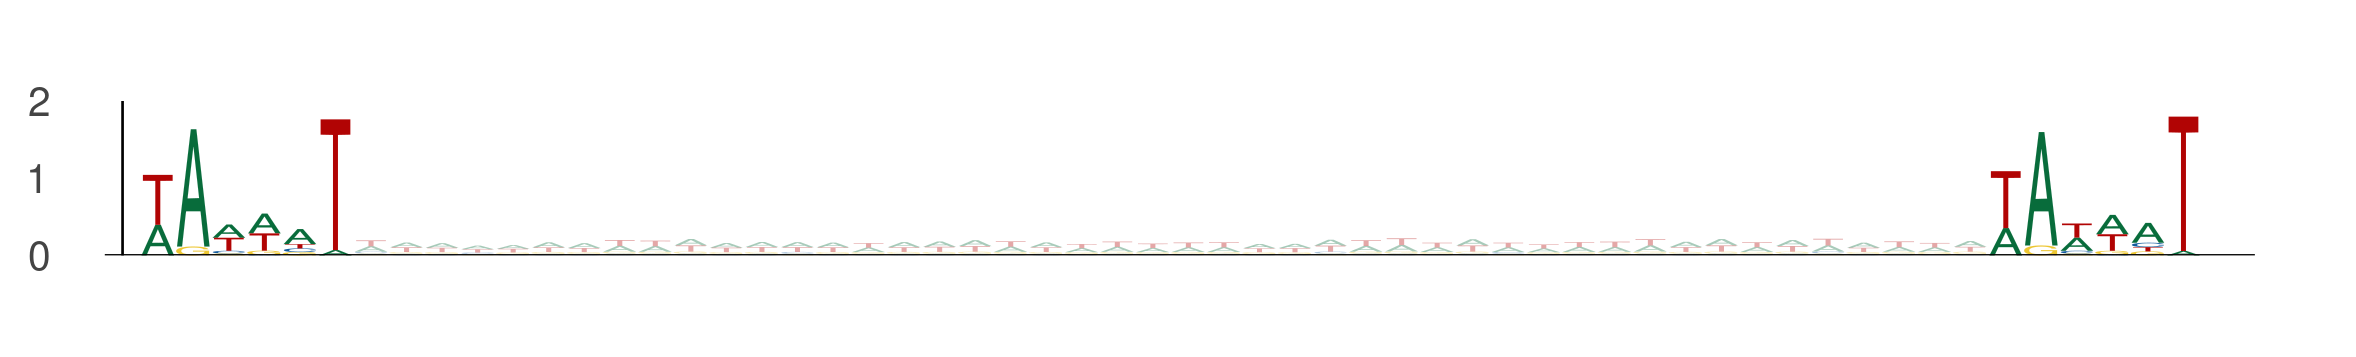

Source data for this figure (header and first rows):
seq_index, start_position, end_position, is_reversed_complement
4985, 74, 80, 0
4985, 126, 132, 0
2875, 76, 82, 0
2875, 128, 134, 0
2875, 16, 22, 0
2875, 68, 74, 0
2014, 72, 78, 0
2014, 124, 130, 0
182, 33, 39, 0
182, 85, 91, 0
3323, 58, 64, 0
3323, 110, 116, 0
2118, 42, 48, 0
2118, 94, 100, 0
5434, 4, 10, 0
5434, 56, 62, 0
4583, 76, 82, 0
4583, 128, 134, 0
4583, 24, 30, 0
4583, 76, 82, 0
4583, 41, 47, 0
4583, 93, 99, 0
4583, 16, 22, 0
4583, 68, 74, 0
3761, 75, 81, 0
3761, 127, 133, 0
4737, 64, 70, 0
4737, 116, 122, 0
365, 30, 36, 0
365, 82, 88, 0
1101, 28, 34, 0
1101, 80, 86, 0
78, 69, 75, 0
78, 121, 127, 0
3650, 66, 72, 0
3650, 118, 124, 0
5377, 79, 85, 0
5377, 131, 137, 0
3569, 11, 17, 0
3569, 63, 69, 0
5822, 32, 38, 0
5822, 84, 90, 0
1768, 71, 77, 0
1768, 123, 129, 0
453, 75, 81, 0
453, 127, 133, 0
4782, 44, 50, 0
4782, 96, 102, 0
4782, 69, 75, 0
4782, 121, 127, 0
4271, 10, 16, 0
4271, 62, 68, 0
3134, 82, 88, 0
3134, 134, 140, 0
594, 74, 80, 0
594, 126, 132, 0
4802, 74, 80, 0
4802, 126, 132, 0
4802, 22, 28, 0
4802, 74, 80, 0
... 2,910 more rows
